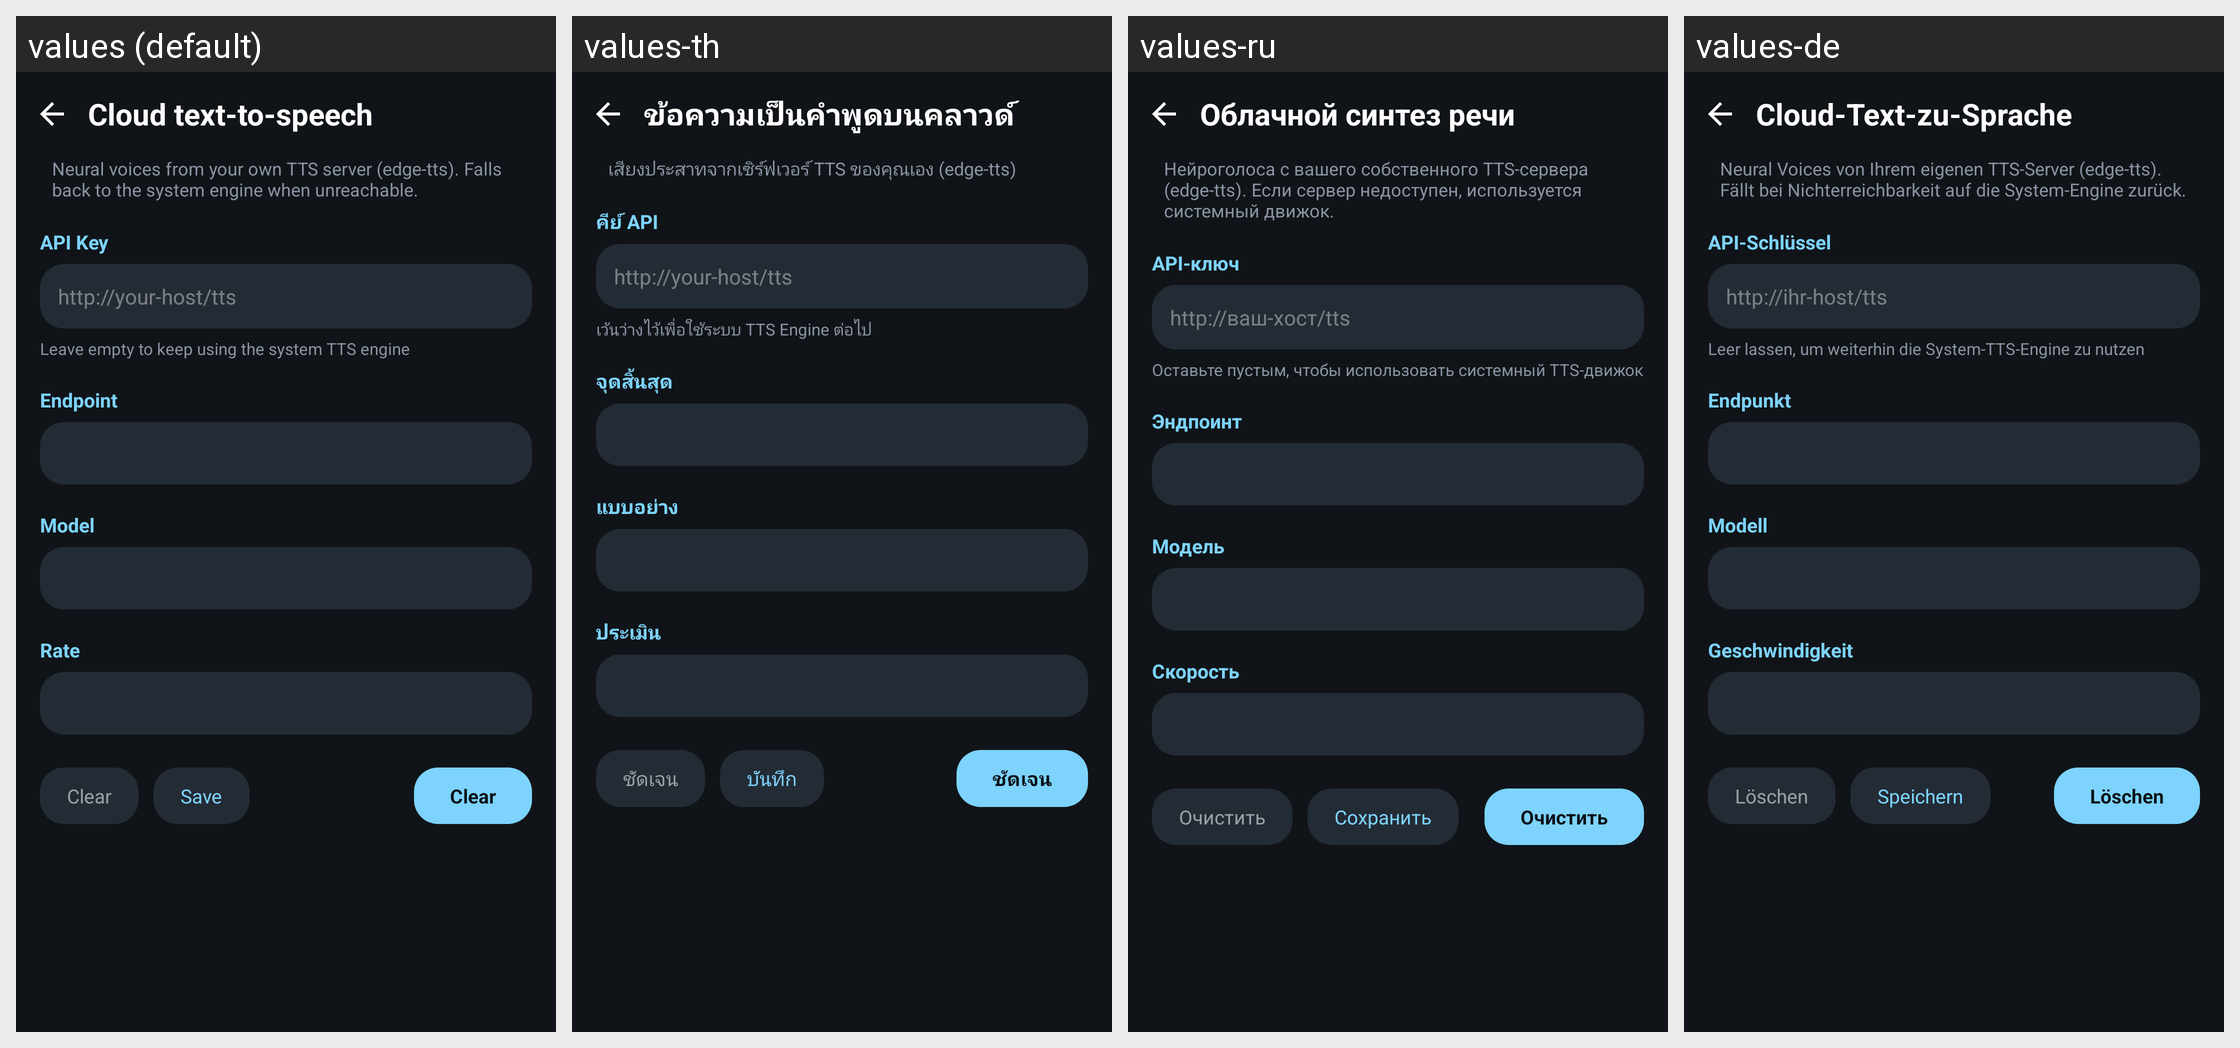

The same Android screen rendered under several of its app's locales, left to right. List the strings drawn on it with the default value and each locale's translation.
Android screen res/layout/activity_cloud_tts.xml rendered under 4 locales, left to right: values (default), values-th, values-ru, values-de. Device: Nexus 5 (rendered at 1080×1920; each locale shown at half size, 540×960, under a caption strip naming it); theme Theme.Dsh.
Other locales in the repository, not shown: values-en, values-pt-rBR, values-zh, values-zh-rCN, values-zh-rTW.
Strings drawn on this screen, with the default value and each locale's value (text and hints the layout hard-codes, and strings that could not be matched under every locale, appear in the picture but are not listed):

cloud_tts_title
  values: Cloud text-to-speech
  values-th: ข้อความเป็นคำพูดบนคลาวด์
  values-ru: Облачной синтез речи
  values-de: Cloud-Text-zu-Sprache

cloud_tts_desc
  values: Neural voices from your own TTS server (edge-tts). Falls back to the system engine when unreachable.
  values-th: เสียงประสาทจากเซิร์ฟเวอร์ TTS ของคุณเอง (edge-tts)
  values-ru: Нейроголоса с вашего собственного TTS-сервера (edge-tts). Если сервер недоступен, используется системный движок.
  values-de: Neural Voices von Ihrem eigenen TTS-Server (edge-tts). Fällt bei Nichterreichbarkeit auf die System-Engine zurück.

cloud_asr_key
  values: API Key
  values-th: คีย์ API
  values-ru: API-ключ
  values-de: API-Schlüssel

cloud_tts_endpoint_hint
  values: http://your-host/tts
  values-th: http://your-host/tts
  values-ru: http://ваш-хост/tts
  values-de: http://ihr-host/tts

cloud_tts_hint
  values: Leave empty to keep using the system TTS engine
  values-th: เว้นว่างไว้เพื่อใช้ระบบ TTS Engine ต่อไป
  values-ru: Оставьте пустым, чтобы использовать системный TTS-движок
  values-de: Leer lassen, um weiterhin die System-TTS-Engine zu nutzen

cloud_asr_endpoint
  values: Endpoint
  values-th: จุดสิ้นสุด
  values-ru: Эндпоинт
  values-de: Endpunkt

cloud_asr_model
  values: Model
  values-th: แบบอย่าง
  values-ru: Модель
  values-de: Modell

cloud_tts_rate
  values: Rate
  values-th: ประเมิน
  values-ru: Скорость
  values-de: Geschwindigkeit

cloud_tts_clear
  values: Clear
  values-th: ชัดเจน
  values-ru: Очистить
  values-de: Löschen

cloud_asr_save
  values: Save
  values-th: บันทึก
  values-ru: Сохранить
  values-de: Speichern
